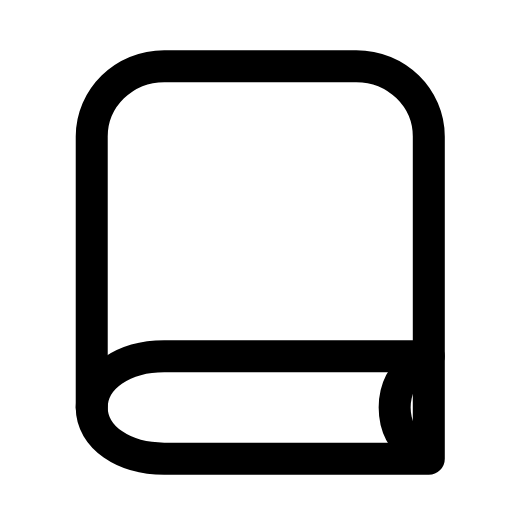
t = 0.00 s
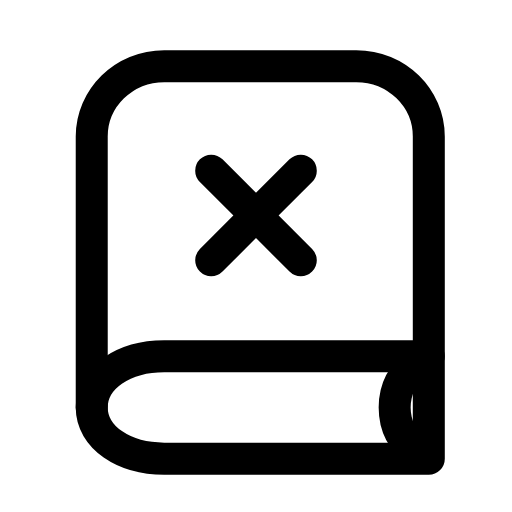
t = 0.27 s
t = 0.56 s: frame unchanged from t = 0.27 s, image omitted
t = 0.78 s: frame unchanged from t = 0.27 s, image omitted
t = 1.07 s: frame unchanged from t = 0.27 s, image omitted
t = 1.34 s: frame unchanged from t = 0.00 s, image omitted

The animated SVG that drew these frames (rendered in a browser with its animation timeline set to each time). Animation: 1 SMIL element (animate=1); one cycle of 1.60 s, repeats indefinitely.

<svg xmlns="http://www.w3.org/2000/svg" width="24" height="24" viewBox="0 0 24 24" fill="none"><path stroke="currentColor" stroke-width="1.5" stroke-linecap="round" stroke-linejoin="round" fill="none" d="M20.1 16.7L20.1 6.4C20.1 4.6 18.6 3.1 16.7 3.1L7.7 3.1C5.8 3.1 4.3 4.6 4.3 6.4L4.3 19.1"></path><path stroke="currentColor" stroke-width="1.5" stroke-linecap="round" stroke-linejoin="round" fill="none" d="M20.1 16.7L7.7 16.7C5.8 16.7 4.3 17.7 4.3 19.1S5.8 21.5 7.7 21.5L20.1 21.5L20.1 16.7"></path><path stroke="currentColor" stroke-width="1.5" stroke-linecap="round" stroke-linejoin="round" fill="none" d="M19.6 17C18.9 17.5 18.5 18.2 18.5 19.1S18.9 20.7 19.6 21.2"></path><path stroke="currentColor" stroke-width="1.5" stroke-linecap="round" stroke-linejoin="round" fill="none" d="M9.9 8L14.1 12.2M14.1 8L9.9 12.2" pathLength="1" stroke-dasharray="1"><animate attributeName="stroke-dashoffset" values="1;1;0;0;0;0;1;1;1" keyTimes="0;0.09;0.2475;0.45;0.6;0.735;0.84;0.9;1" dur="1.6s" repeatCount="indefinite" calcMode="spline" keySplines="0.16 1 0.3 1;0.16 1 0.3 1;0.16 1 0.3 1;0.16 1 0.3 1;0.16 1 0.3 1;0.16 1 0.3 1;0.16 1 0.3 1;0.16 1 0.3 1"/></path></svg>
